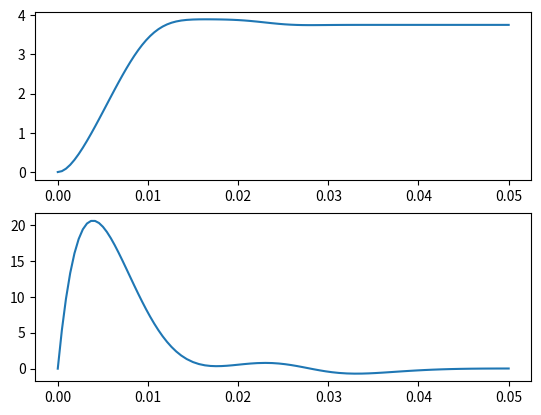

This figure's Python source:
# Summarizes all the steps of the simulation code in a single file

from   scipy.integrate import solve_ivp
import math
import matplotlib.pyplot as plt

# Coupling factor between projectile and coil pair
# as a function of turns in coil and projectile position
def dk_dx(N, x): 
    x0 = 1e-2
    N0 = 400
    a1, a2     =  0.21651925, 0.04803981
    b1, b2     = -0.34392363, 0.07699456
    k1, k2, k3 =  0.37254388, 0.04442989, -0.01831165
    a    = a1 + a2 * (N/N0)
    b    = b1 + b2 * (N/N0)
    kmax = k1 + k2 * (N/N0) + k3 * (N/N0)**2
    return kmax * math.exp(-(a*x/x0)**2 - (b*x/x0)**4) * \
            (- 2 * x * (a/x0)**2 - 4 * x**3 * (b/x0)**4)

# Inductance of coil pair as a funciton of number of turns
def Ls(N):
    N0 = 400
    A, B, C  = 0.88747166e-3, 4.05174052e-3, 2.13676405e-3
    return A * (N/N0)**1.5 + B * (N/N0)**2 + C * (N/N0)**2.5

# Self inducatance and current of permanent magnet equivalent loop
def Lp(): return 5.4101e-08 # [H]
def Ip(): return 8737.6     # [A]

# Resistance of coil pair with N turns
def R(N):
    # Constants
    A_t  = 0.6         # [mm2]   Effective wire crossection area
    r_i  = 7.5         # [mm]    Inner radius of coil
    rho  = 61.02e-3    # [Ohm/m] Resistance of wire

    # Dependent variables
    d    = math.sqrt(A_t * N)               # [mm]  Thickness of coil
    r_o  = r_i+ d                         # [mm]  Outer radius of coil
    vol  = d * math.pi * (r_o**2 - r_i**2)  # [mm3] Volume of coil
    l    = 1e-3 * vol / A_t               # [m]   Length of wire

    return 2 * rho * l

def dy_dt(t, y, param):
    x, v, u, i = y
    m, C, N = param

    # ODE system describing accelerator
    dx_dt =   v
    dv_dt =   dk_dx(N, x) * math.sqrt(Lp()*Ls(N)) * Ip() * i / m
    du_dt = - i / C
    di_dt = - Ip() * dk_dx(N, x) * math.sqrt(Lp()*Ls(N)) * v / Ls(N) \
            + u / Ls(N) \
            - R(N) * i / Ls(N)

    return (dx_dt, dv_dt, du_dt, di_dt)

# Contstants
m  = 118.2e-3   # [kg] Projectile mass
C  = 560e-6     # [F]  Capacitor capacitance

# Parameters
N  =   700      #       Turns of wire in coils
dx =  -4e-2     # [m]   Activation position
u0 =   300      # [V]   Starting capacitor voltage
v0 =   0        # [m/s] Starting projectile speed

# Solve ODE system
y0  = (dx, v0, u0, 0)  # Initial values
tspan = (0, 0.05)      # Timespan
param = m, C, N
result = solve_ivp(lambda t, y: dy_dt(t, y, param), tspan, y0, rtol=1e-8)

# Plot result
t = result.t
(x, v, u, i) = result.y
plt.subplot(2,1,1)
plt.plot(t, v)
plt.subplot(2,1,2)
plt.plot(t, i)
plt.show()